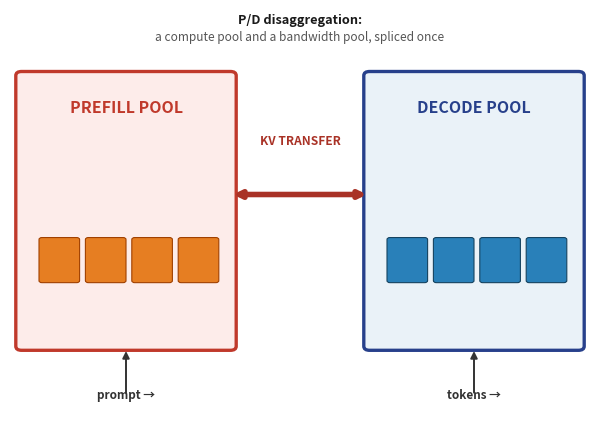

Write the Python code that produced this figure. (Note: this script raises an exception after producing the figure.)
import matplotlib
matplotlib.use('Agg')
import matplotlib.pyplot as plt
from matplotlib.patches import FancyBboxPatch

# ---- fig-11-1103: P/D Disaggregation Topology ----
# REDESIGN (reviewer, 2026-09-27): the prior version packed each pool with a
# 2x2 GPU grid plus two lines of rationale and the bridge with a multi-line
# KV-ownership paragraph and a bottom "why split" metrics block, so the figure
# read as a wall of text.  New version is three large, mostly-empty blocks
# (prefill pool | single KV-transfer line | decode pool) with MINIMAL labels.
# The ownership split, the why-split rationale and the FLOPs / HBM numbers now
# live in the manuscript caption, not in the diagram.
fig, ax = plt.subplots(figsize=(6.1, 4.4))
fig._hermes_print_sized = True   # print-size authored: regen must not re-boost/reflow
ax.set_xlim(0, 1); ax.set_ylim(0, 1); ax.axis('off')

# Title (short)
ax.text(0.5, 0.965, 'P/D disaggregation:', fontsize=9.2, fontweight='bold',
        ha='center', color='#1a1a1a')
ax.text(0.5, 0.925, 'a compute pool and a bandwidth pool, spliced once',
        fontsize=8.6, ha='center', color='#555')

# ---- Prefill pool (left, large empty block) ----
ax.add_patch(FancyBboxPatch((0.02, 0.18), 0.36, 0.66, boxstyle='round,pad=0.01',
                            fc='#fdecea', ec='#c0392b', lw=2.4))
ax.text(0.20, 0.76, 'PREFILL POOL', ha='center', va='center',
        fontsize=11.5, color='#c0392b', fontweight='bold')
for gx in [0.055, 0.135, 0.215, 0.295]:   # unlabelled GPU glyphs
    ax.add_patch(FancyBboxPatch((gx, 0.34), 0.06, 0.10, boxstyle='round,pad=0.005',
                                fc='#e67e22', ec='#a04000', lw=0.8))

# ---- Decode pool (right, large empty block) ----
ax.add_patch(FancyBboxPatch((0.62, 0.18), 0.36, 0.66, boxstyle='round,pad=0.01',
                            fc='#eaf2f8', ec='#27408b', lw=2.4))
ax.text(0.80, 0.76, 'DECODE POOL', ha='center', va='center',
        fontsize=11.5, color='#27408b', fontweight='bold')
for gx in [0.655, 0.735, 0.815, 0.895]:   # unlabelled GPU glyphs
    ax.add_patch(FancyBboxPatch((gx, 0.34), 0.06, 0.10, boxstyle='round,pad=0.005',
                                fc='#2980b9', ec='#154360', lw=0.8))

# ---- Single bridging transfer line ----
ax.annotate('', xy=(0.62, 0.55), xytext=(0.38, 0.55),
            arrowprops=dict(arrowstyle='<|-|>', lw=4.0, color='#a93226'))
ax.text(0.50, 0.68, 'KV TRANSFER', ha='center', va='center',
        fontsize=8.6, color='#a93226', fontweight='bold')

# ---- Input / output anchors (faint, single words) ----
ax.text(0.20, 0.06, 'prompt \u2192', ha='center', va='center', fontsize=8.5,
        color='#333', fontweight='bold')
ax.annotate('', xy=(0.20, 0.175), xytext=(0.20, 0.06),
            arrowprops=dict(arrowstyle='-|>', lw=1.4, color='#333'))
ax.text(0.80, 0.06, 'tokens \u2192', ha='center', va='center', fontsize=8.5,
        color='#333', fontweight='bold')
ax.annotate('', xy=(0.80, 0.175), xytext=(0.80, 0.06),
            arrowprops=dict(arrowstyle='-|>', lw=1.4, color='#333'))

plt.tight_layout()
plt.savefig('design/manuscript/chapter-11/figures/fig-11-1103.png', dpi=150)
plt.close()
print('fig-11-1103 done')
